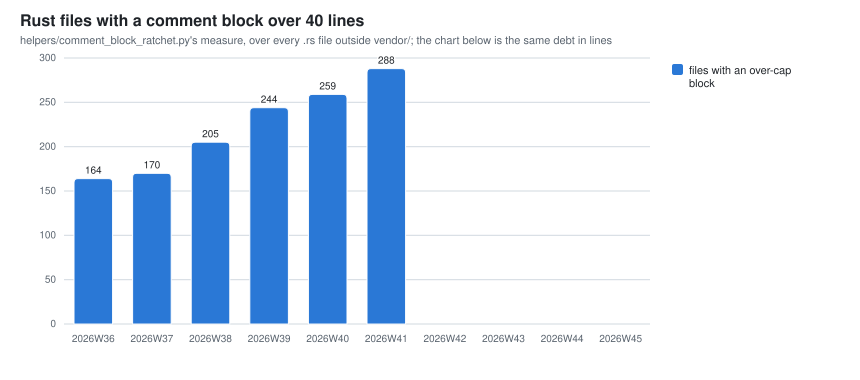

Source data for this figure (header and first rows):
week, comment_block_files_over_cap, comment_blocks_over_cap, comment_block_excess_lines
2026W29, 4, 5, 64
2026W30, 3, 4, 60
2026W31, 40, 44, 719
2026W32, 67, 71, 1522
2026W33, 84, 89, 2104
2026W34, 129, 141, 5506
2026W35, 152, 166, 6956
2026W36, 164, 185, 7544
2026W37, 170, 191, 7974
2026W38, 205, 227, 9318
2026W39, 244, 273, 11343
2026W40, 259, 292, 12187
2026W41, 288, 325, 11803
2026W42, 0, 0, 0
2026W43, 0, 0, 0
2026W44, 0, 0, 0
2026W45, 0, 0, 0
